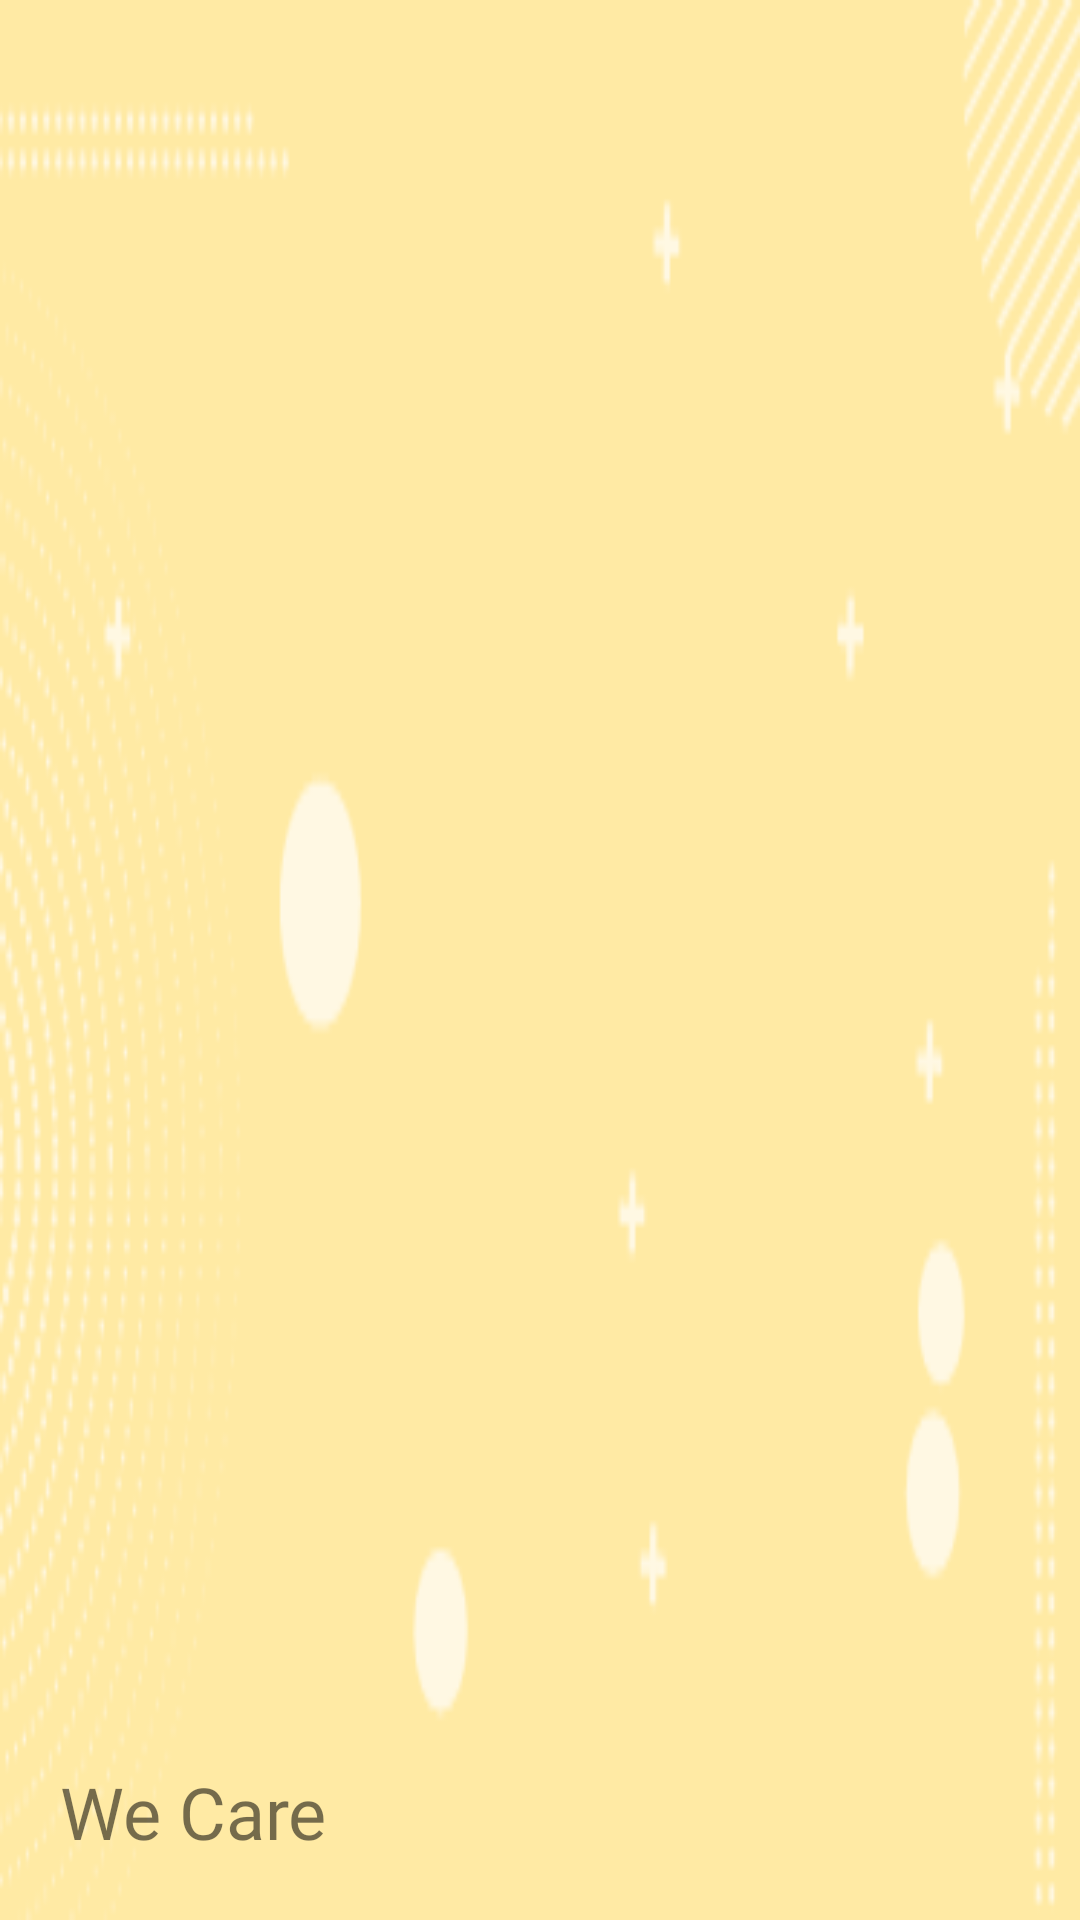

Here is an Android app screen rendered from its layout file. Give the layout XML and the strings, colors and styles it references.
<!-- AndroidManifest.xml: application theme Theme.CSSK -->
<!-- res/layout/header.xml -->
<?xml version="1.0" encoding="utf-8"?>
<LinearLayout xmlns:android="http://schemas.android.com/apk/res/android"
    android:layout_width="match_parent"
    android:layout_height="200dp"
    android:orientation="vertical"
    android:background="@drawable/background2"
    android:gravity="bottom"
    android:padding="20dp">


    <ImageView
        android:id="@+id/nav_hinh"
        android:layout_width="75dp"
        android:layout_height="75dp"
        android:src="@drawable/healthcare"/>

    <TextView
        android:layout_width="wrap_content"
        android:layout_height="wrap_content"
        android:fontFamily="@font/baloo"
        android:text="We Care"
        android:textSize="24dp" />
</LinearLayout>
<!-- resources referenced by this layout -->
<resources>
  <!-- drawable background2: png bitmap (drawable, 35447 bytes) -->
  <style name="Theme.CSSK" parent="Theme.MaterialComponents.DayNight.NoActionBar">
          
          <item name="colorPrimary">#009fe2</item>
          <item name="colorPrimaryVariant">@color/purple_700</item>
          <item name="colorOnPrimary">@color/white</item>
          
          <item name="colorSecondary">@color/teal_200</item>
          <item name="colorSecondaryVariant">@color/teal_700</item>
          <item name="colorOnSecondary">@color/black</item>
  
          
          <item name="android:statusBarColor" tools:targetApi="l">#092167</item>
  
          
      </style>
  <!-- not gathered from this repository: default colours our renderer supplied (Android Studio template values) -->
  <color name="purple_700">#FF3700B3</color>
  <color name="teal_200">#FF03DAC5</color>
  <color name="teal_700">#FF018786</color>
  <color name="black">#FF000000</color>
  <color name="white">#FFFFFFFF</color>
</resources>
